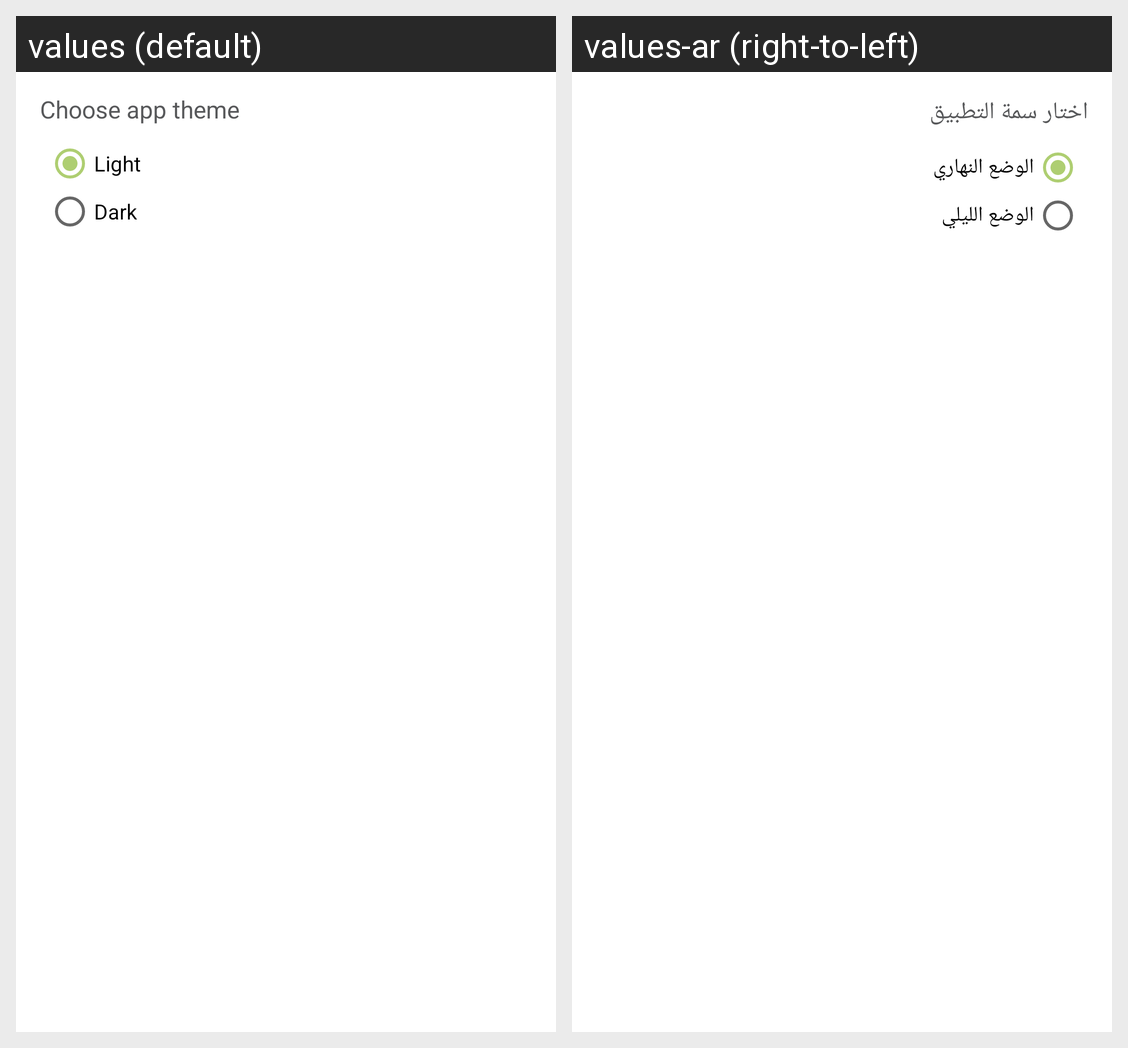

Here is an Android app screen in its default locale and in the app's own translations. Write out the translated-string differences for the strings that appear on this screen.
Android screen res/layout/dialog_app_theme.xml rendered under 2 locales, left to right: values (default), values-ar (right-to-left). Device: Nexus 5 (rendered at 1080×1920; each locale shown at half size, 540×960, under a caption strip naming it); theme AppTheme.
Strings drawn on this screen, with the default value and each locale's value (text and hints the layout hard-codes, and strings that could not be matched under every locale, appear in the picture but are not listed):

theme_txt
  values: Choose app theme
  values-ar: اختار سمة التطبيق

light
  values: Light
  values-ar: الوضع النهاري

dark
  values: Dark
  values-ar: الوضع الليلي
